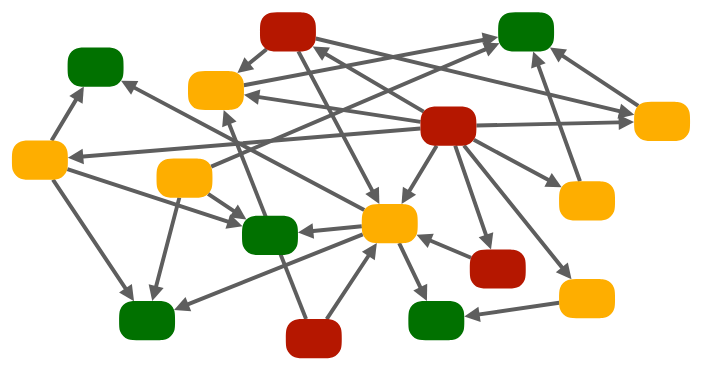
D3 v5 page, settled after 360 driven frames (6 s of simulated time); the page loaded 1 data file(s).


// ── lib/food-web.js
const d3 = window.d3;
const svg = d3.select('svg');
const status = document.querySelector('#status');
const sort = document.querySelector('#sort');
const highlight = document.querySelector('#highlight');
const reset = document.querySelector('#reset');
const reducedMotion = window.matchMedia('(prefers-reduced-motion: reduce)');
const attrs = (selection, attributes) => Object.entries(attributes).forEach(([key, value]) => selection.attr(key, value));

async function initialize() {
    const data = await d3.json('data/food-web.json');
    const nodes = new Map(data.nodes.map(n => [n.id, n]));
    const root = svg.append('g');
    const edges = root.append('g').attr('class', 'food-links').selectAll('g').data(data.links).join('g');
    edges.append('path').attr('class', 'shaft');
    edges.append('path').attr('class', 'arrowhead');
    edges.append('title').text(e => `${e.source} preys on ${e.target}`);
    const marks = root.append('g').attr('class', 'food-nodes').selectAll('g').data(data.nodes).join('g');
    marks.each(function(n) {
        const group = d3.select(this);
        attrs(group.append('path'), n.vector);
        group.append('title').text(`${n.id}: ${n.category}${data.answer.includes(n.id) ? ', no predators' : ''}`);
    });
    const answers = root.append('g').attr('class', 'answers').selectAll('g').data(data.nodes.filter(n => data.answer.includes(n.id))).join('g');
    answers.append('rect').attr('class', 'answer-ring').attr('x', -60).attr('y', -45).attr('width', 120).attr('height', 90).attr('rx', 30);
    answers.append('text').attr('class', 'answer-label').attr('y', -58).text('No predators');
    let sorted = false, highlighted = false, busy = false, generation = 0;
    const center = (n, t) => [n.x + (n.sorted[0] - n.x) * t, n.y + (n.sorted[1] - n.y) * t];
    // Rectangle boundary intersection; rounded corners do not change the graph topology.
    function endpoints(e, t) {
        const a = center(nodes.get(e.source), t), b = center(nodes.get(e.target), t);
        const dx = b[0] - a[0], dy = b[1] - a[1];
        const scale = Math.min(50 / Math.max(Math.abs(dx), .0001), 35 / Math.max(Math.abs(dy), .0001));
        return [[a[0] + dx * scale, a[1] + dy * scale], [b[0] - dx * scale, b[1] - dy * scale]];
    }
    function draw(t) {
        marks.attr('transform', n => `translate(${(n.sorted[0] - n.x) * t},${(n.sorted[1] - n.y) * t})`);
        answers.attr('transform', n => `translate(${center(n, t)})`).attr('display', highlighted ? null : 'none');
        edges.each(function(e) {
            const group = d3.select(this);
            if (t === 0) {
                attrs(group.select('.shaft'), e.vector);
                attrs(group.select('.arrowhead'), e.arrow);
                return;
            }
            const [a, b] = endpoints(e, t);
            // Follow the moving nodes, fading only the source's boundary-rounding correction.
            const [originalA, originalB] = endpoints(e, 0);
            const start = a.map((v, i) => v + (e.start[i] - originalA[i]) * (1 - t));
            const end = b.map((v, i) => v + (e.end[i] - originalB[i]) * (1 - t));
            const angle = Math.atan2(end[1] - start[1], end[0] - start[0]);
            const base = [end[0] - 27.6 * Math.cos(angle), end[1] - 27.6 * Math.sin(angle)];
            group.select('.shaft').attr('transform', null).attr('fill', 'none').attr('stroke', '#5e5e5e').attr('stroke-width', 7)
                .attr('d', `M${start}L${base}`);
            group.select('.arrowhead').attr('transform', null).attr('fill', '#5e5e5e')
                .attr('d', `M${end}L${base[0] - 13.8 * Math.sin(angle)},${base[1] + 13.8 * Math.cos(angle)}L${base[0] + 13.8 * Math.sin(angle)},${base[1] - 13.8 * Math.cos(angle)}Z`);
        });
    }
    function controls() {
        sort.disabled = busy;
        highlight.disabled = busy;
        reset.disabled = false;
        sort.setAttribute('aria-pressed', sorted);
        highlight.setAttribute('aria-pressed', highlighted);
        sort.textContent = sorted ? 'Original layout' : 'Sort layout';
        svg.attr('aria-busy', busy ? 'true' : 'false').attr('data-layout', sorted ? 'sorted' : 'original');
    }
    function announce() {
        status.textContent = highlighted ? 'Answer: 1 herbivore has no predators (dashed outline). It has no incoming predation arrows.' : `${sorted ? 'Sorted by category' : 'Original layout'} · 16 nodes, 28 predation links`;
    }
    sort.addEventListener('click', async () => {
        if (busy) return;
        busy = true;
        const token = ++generation;
        const from = sorted ? 1 : 0, to = 1 - from;
        controls();
        status.textContent = 'Moving the same nodes; all 28 predation links are preserved…';
        try {
            await root.transition().duration(reducedMotion.matches ? 0 : 1400).ease(d3.easeCubicInOut)
                .tween('layout', () => t => draw(from + (to - from) * t)).end();
        } catch { return; }
        if (token !== generation) return;
        sorted = !sorted;
        busy = false;
        controls();
        announce();
    });
    highlight.addEventListener('click', () => {
        if (busy) return;
        highlighted = !highlighted;
        draw(sorted ? 1 : 0);
        controls();
        announce();
    });
    reset.addEventListener('click', () => {
        ++generation;
        root.interrupt();
        sorted = highlighted = busy = false;
        draw(0);
        controls();
        announce();
    });
    draw(0);
    controls();
    announce();
}
initialize().catch(error => {
    status.textContent = `Unable to load the local food web: ${error.message}. Serve this figure over HTTP.`;
});


### data: data/food-web.json
{
 "source": {
  "pages": [
   14,
   15
  ],
  "note": "Unlabeled nodes assigned stable IDs in n…",
  "viewBox": [
   0,
   0,
   1780,
   660
  ],
  "sortedViewBox": [
   0,
   0,
   1640,
   585
  ]
 },
 "nodes": [
  {
   "id": "n1",
   "category": "plant",
   "color": "#017100",
   "x": 167.2,
   "y": 119.2,
   "vector": {
    "transform": "matrix(1,0,0,-1,-90,740)",
    "d": "M245.4559 655.7729H269.0226C280.1567 655…",
    "fill": "#017100"
   },
   "sorted": [
    327.8,
    537.0
   ]
  },
  {
   "id": "n2",
   "category": "plant",
   "color": "#017100",
   "x": 259.3,
   "y": 572.5,
   "vector": {
    "transform": "matrix(1,0,0,-1,-90,740)",
    "d": "M337.5015 202.527H361.0682C372.2023 202.…",
    "fill": "#017100"
   },
   "sorted": [
    573.9,
    537.0
   ]
  },
  {
   "id": "n3",
   "category": "plant",
   "color": "#017100",
   "x": 478.9,
   "y": 419.9,
   "vector": {
    "transform": "matrix(1,0,0,-1,-90,740)",
    "d": "M557.1539 355.1055H580.7206C591.8547 355…",
    "fill": "#017100"
   },
   "sorted": [
    820.0,
    537.0
   ]
  },
  {
   "id": "n4",
   "category": "carnivore",
   "color": "#b51700",
   "x": 511.0,
   "y": 56.28,
   "vector": {
    "transform": "matrix(1,0,0,-1,-90,740)",
    "d": "M589.2549 718.7238H612.8217C623.9557 718…",
    "fill": "#b51700"
   },
   "sorted": [
    404.5,
    53.53
   ]
  },
  {
   "id": "n5",
   "category": "carnivore",
   "color": "#b51700",
   "x": 797.8,
   "y": 224.8,
   "vector": {
    "transform": "matrix(1,0,0,-1,-90,740)",
    "d": "M876.0437 550.1852H899.6104C910.7445 550…",
    "fill": "#b51700"
   },
   "sorted": [
    681.5,
    53.53
   ]
  },
  {
   "id": "n6",
   "category": "carnivore",
   "color": "#b51700",
   "x": 886.0,
   "y": 480.1,
   "vector": {
    "transform": "matrix(1,0,0,-1,-90,740)",
    "d": "M964.2407 294.8549H987.8074C998.9415 294…",
    "fill": "#b51700"
   },
   "sorted": [
    958.5,
    53.53
   ]
  },
  {
   "id": "n7",
   "category": "carnivore",
   "color": "#b51700",
   "x": 557.2,
   "y": 604.6,
   "vector": {
    "transform": "matrix(1,0,0,-1,-90,740)",
    "d": "M635.4188 170.4497H658.9856C670.1197 170…",
    "fill": "#b51700"
   },
   "sorted": [
    1235.0,
    53.53
   ]
  },
  {
   "id": "n8",
   "category": "herbivore",
   "color": "#feae00",
   "x": 67.73,
   "y": 285.6,
   "vector": {
    "transform": "matrix(1,0,0,-1,-90,740)",
    "d": "M145.9435 489.4005H169.5103C180.6443 489…",
    "fill": "#feae00"
   },
   "sorted": [
    64.72,
    333.2
   ]
  },
  "... 8 more items"
 ],
 "links": [
  {
   "source": "n5",
   "target": "n6",
   "start": [
    809.9,
    259.8
   ],
   "end": [
    873.9,
    445.1
   ],
   "vector": {
    "transform": "matrix(1,0,0,1,809.9169,259.8148)",
    "stroke-width": "7",
    "stroke-linecap": "butt",
    "stroke-miterlimit": "4",
    "stroke-linejoin": "miter",
    "fill": "none",
    "stroke": "#5e5e5e",
    "d": "M0 0 55.00412 159.2368 56.14889 162.551"
   },
   "arrow": {
    "transform": "matrix(1,0,0,-1,-90,740)",
    "d": "M941.8793 316.4368 963.9342 294.8549 967…",
    "fill": "#5e5e5e"
   }
  },
  {
   "source": "n5",
   "target": "n4",
   "start": [
    753.6,
    198.8
   ],
   "end": [
    555.3,
    82.28
   ],
   "vector": {
    "transform": "matrix(1,0,0,1,555.2857,82.2793)",
    "stroke-width": "7",
    "stroke-linecap": "butt",
    "stroke-miterlimit": "4",
    "stroke-linejoin": "miter",
    "fill": "none",
    "stroke": "#5e5e5e",
    "d": "M198.294 116.5324 23.80099 13.98725 20.7…"
   },
   "arrow": {
    "transform": "matrix(1,0,0,-1,-90,740)",
    "d": "M676.0728 655.6347 645.2857 657.7207 662…",
    "fill": "#5e5e5e"
   }
  },
  {
   "source": "n4",
   "target": "n14",
   "start": [
    560.7,
    68.17
   ],
   "end": [
    1130.0,
    204.5
   ],
   "vector": {
    "transform": "matrix(1,0,0,1,560.6856,68.16742)",
    "stroke-width": "7",
    "stroke-linecap": "butt",
    "stroke-miterlimit": "4",
    "stroke-linejoin": "miter",
    "fill": "none",
    "stroke": "#5e5e5e",
    "d": "M0 0 542.4876 129.9331 545.895 130.7497"
   },
   "arrow": {
    "transform": "matrix(1,0,0,-1,-90,740)",
    "d": "M1189.963 528.4776 1220.018 535.4698 119…",
    "fill": "#5e5e5e"
   }
  },
  {
   "source": "n4",
   "target": "n10",
   "start": [
    472.8,
    87.47
   ],
   "end": [
    420.7,
    129.9
   ],
   "vector": {
    "transform": "matrix(1,0,0,1,420.6799,87.46692)",
    "stroke-width": "7",
    "stroke-linecap": "butt",
    "stroke-miterlimit": "4",
    "stroke-linejoin": "miter",
    "fill": "none",
    "stroke": "#5e5e5e",
    "d": "M52.09108 0 21.39539 25.0193 18.68081 27…"
   },
   "arrow": {
    "transform": "matrix(1,0,0,-1,-90,740)",
    "d": "M523.355 638.2093 510.6799 610.0749 540.…",
    "fill": "#5e5e5e"
   }
  },
  {
   "source": "n4",
   "target": "n11",
   "start": [
    529.6,
    91.26
   ],
   "end": [
    674.4,
    363.9
   ],
   "vector": {
    "transform": "matrix(1,0,0,1,529.6125,91.25659)",
    "stroke-width": "7",
    "stroke-linecap": "butt",
    "stroke-miterlimit": "4",
    "stroke-linejoin": "miter",
    "fill": "none",
    "stroke": "#5e5e5e",
    "d": "M0 0 131.8398 248.2909 133.4851 251.3884"
   },
   "arrow": {
    "transform": "matrix(1,0,0,-1,-90,740)",
    "d": "M739.2678 393.9747 764.3995 376.0694 763…",
    "fill": "#5e5e5e"
   }
  },
  {
   "source": "n5",
   "target": "n8",
   "start": [
    747.9,
    229.0
   ],
   "end": [
    117.7,
    281.4
   ],
   "vector": {
    "transform": "matrix(1,0,0,1,117.7021,228.9755)",
    "stroke-width": "7",
    "stroke-linecap": "butt",
    "stroke-miterlimit": "4",
    "stroke-linejoin": "miter",
    "fill": "none",
    "stroke": "#5e5e5e",
    "d": "M630.1497 0 27.50542 50.1733 24.01691 50…"
   },
   "arrow": {
    "transform": "matrix(1,0,0,-1,-90,740)",
    "d": "M234.062 474.6035 207.7021 458.5612 236.…",
    "fill": "#5e5e5e"
   }
  },
  {
   "source": "n5",
   "target": "n9",
   "start": [
    825.6,
    259.4
   ],
   "end": [
    1018.0,
    498.6
   ],
   "vector": {
    "transform": "matrix(1,0,0,1,825.6125,259.4004)",
    "stroke-width": "7",
    "stroke-linecap": "butt",
… [head cut at 6 KiB]